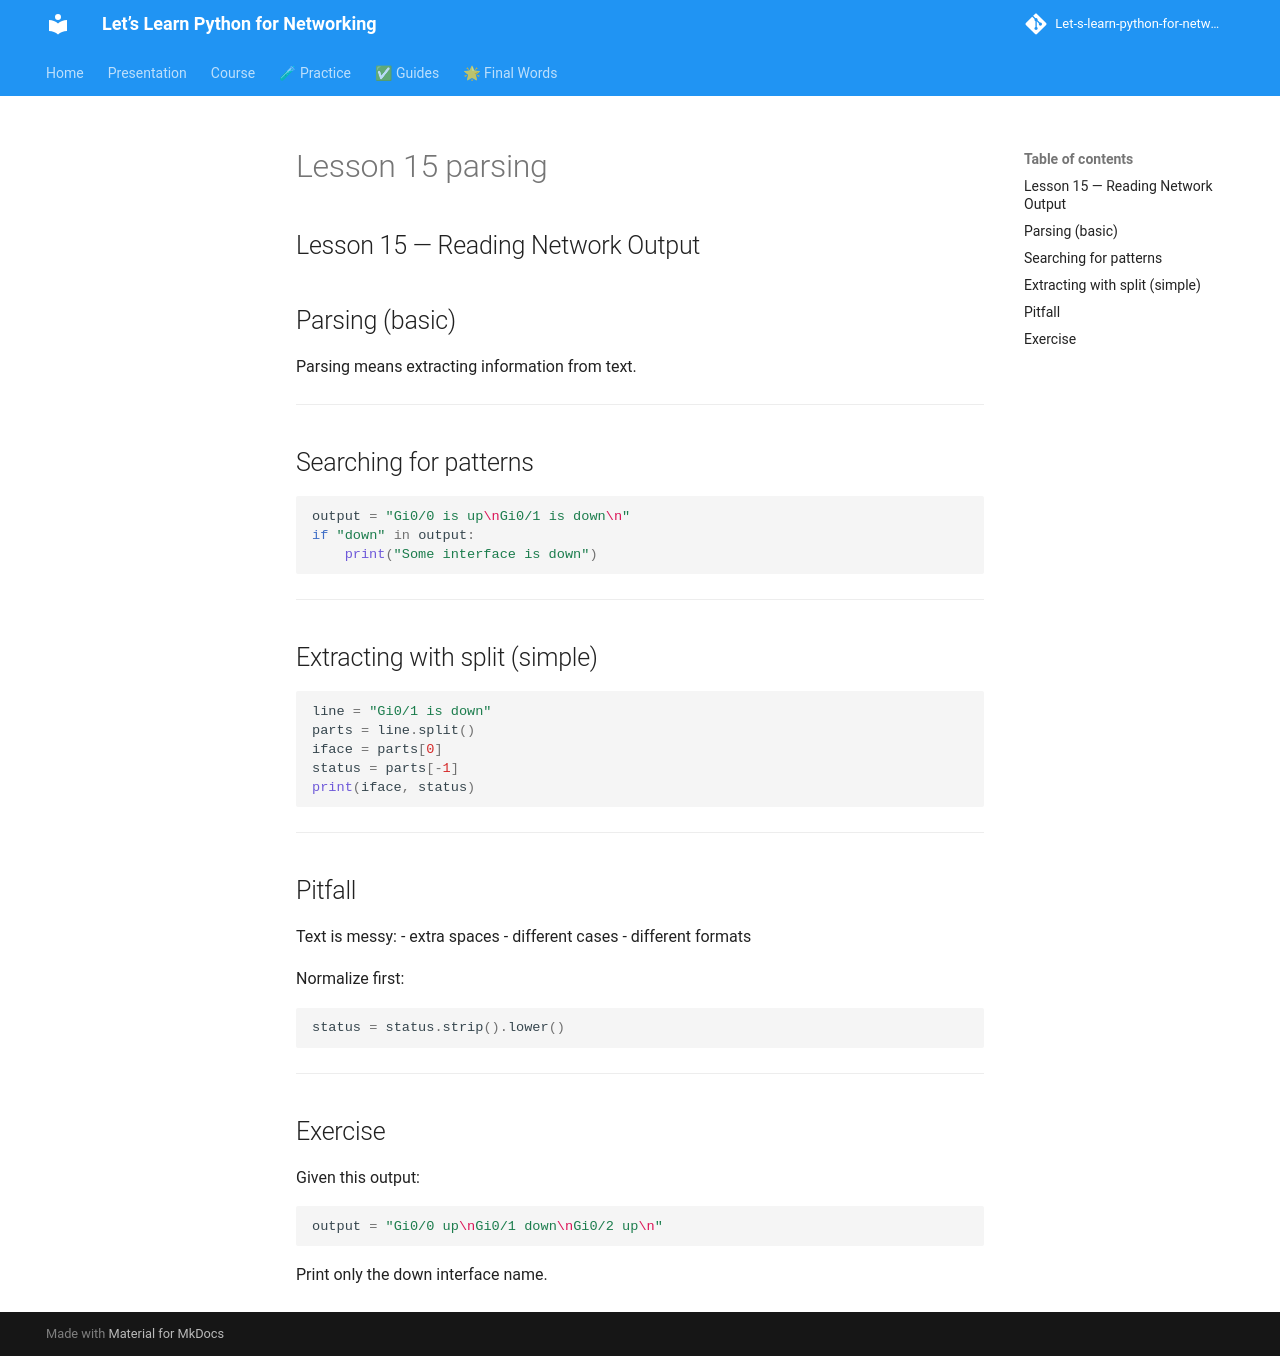

repository: badr385/Let-s-learn-python-for-networking · page: lessons/lesson-15-parsing/index.html · generator: mkdocs

## Lesson 15 — Reading Network Output

## Parsing (basic)

Parsing means extracting information from text.

---

## Searching for patterns

```py
output = "Gi0/0 is up\nGi0/1 is down\n"
if "down" in output:
    print("Some interface is down")
```

---

## Extracting with split (simple)

```py
line = "Gi0/1 is down"
parts = line.split()
iface = parts[0]
status = parts[-1]
print(iface, status)
```

---

## Pitfall

Text is messy:
- extra spaces
- different cases
- different formats

Normalize first:
```py
status = status.strip().lower()
```

---

## Exercise

Given this output:

```py
output = "Gi0/0 up\nGi0/1 down\nGi0/2 up\n"
```

Print only the down interface name.
